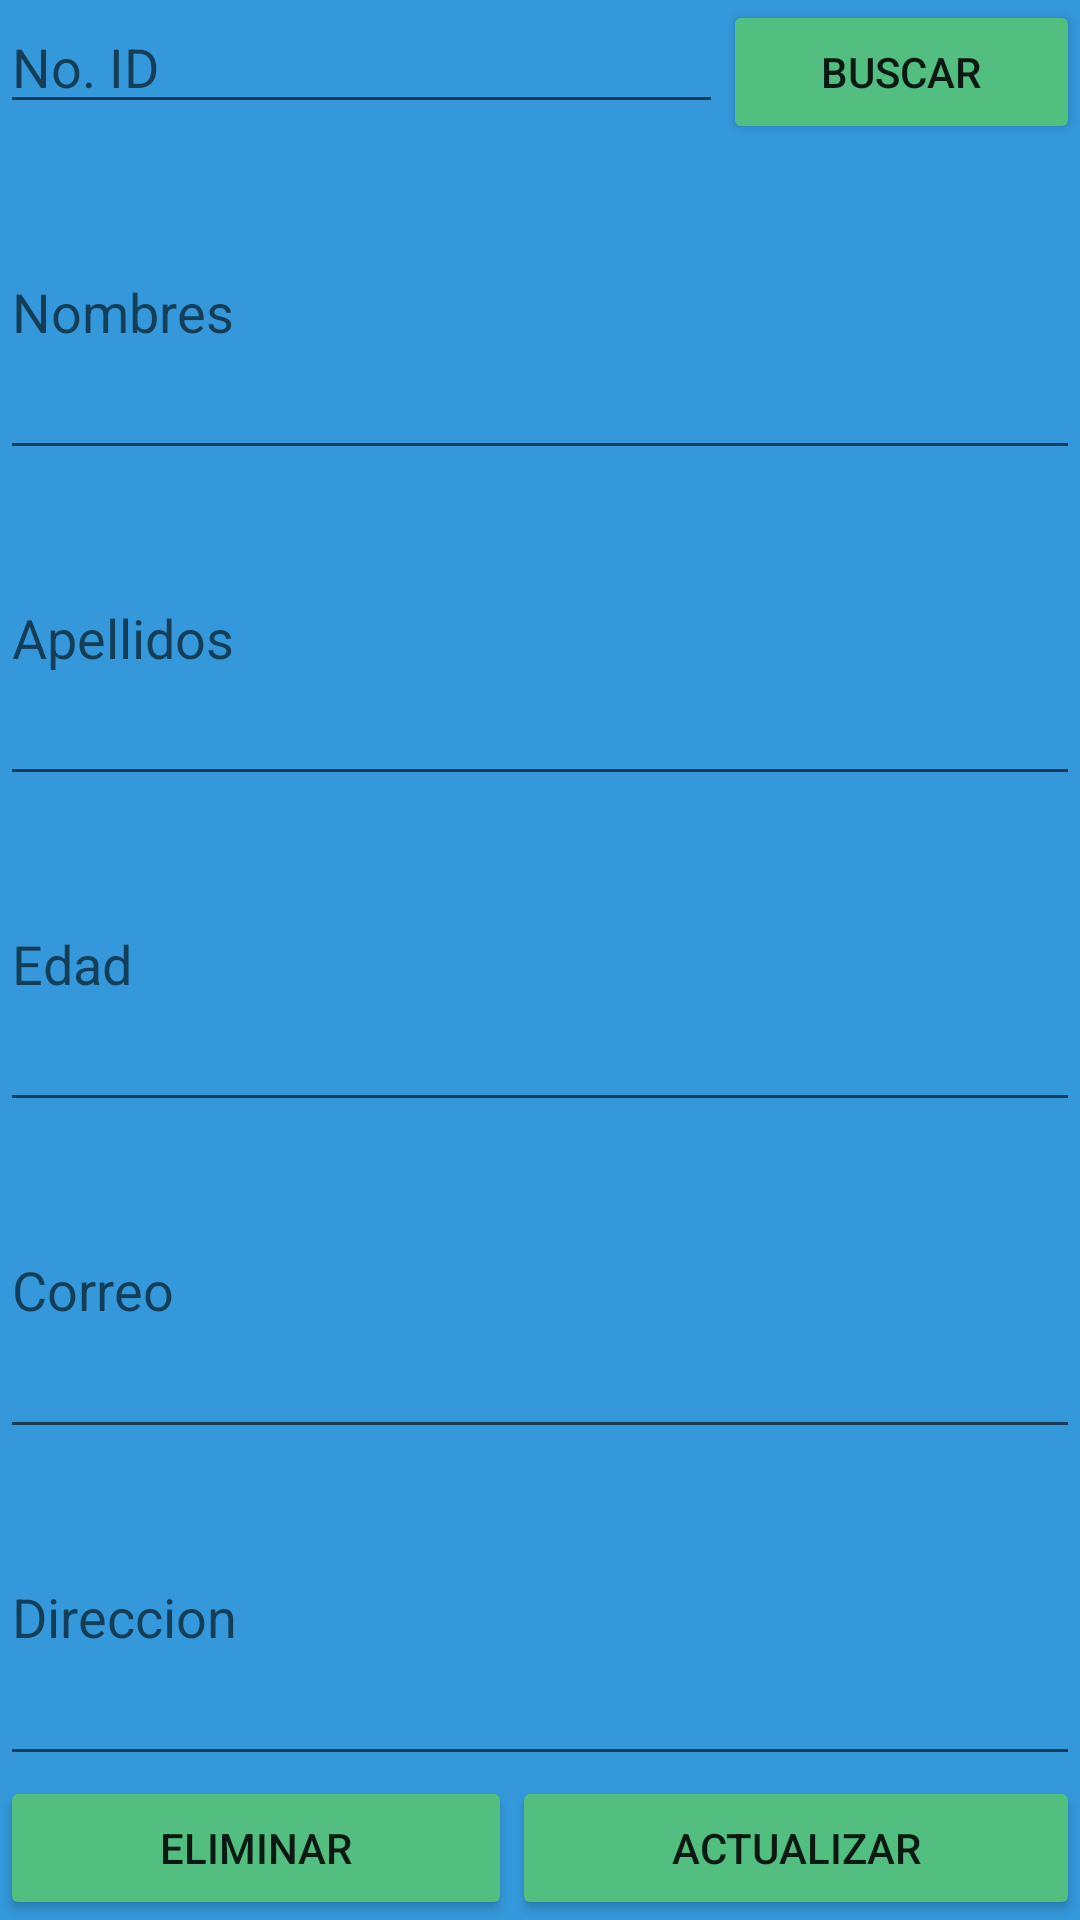

This screen was rendered from an Android layout file. Write that file and the resources it references.
<!-- AndroidManifest.xml: application theme Theme.Ejercicio13 -->
<!-- res/layout/activity_consulta.xml -->
<?xml version="1.0" encoding="utf-8"?>
<LinearLayout xmlns:android="http://schemas.android.com/apk/res/android"
    xmlns:app="http://schemas.android.com/apk/res-auto"
    xmlns:tools="http://schemas.android.com/tools"
    android:layout_width="match_parent"
    android:layout_height="match_parent"
    android:background="#3498DB"
    android:orientation="vertical"
    tools:context=".ActivityConsulta">

    <LinearLayout
        android:id="@+id/linearlayout2"
        android:layout_width="match_parent"
        android:layout_height="wrap_content"
        android:orientation="horizontal">

        <EditText
            android:id="@+id/txtcid"
            android:layout_width="wrap_content"
            android:layout_height="wrap_content"
            android:layout_weight="1"
            android:ems="10"
            android:hint="No. ID"
            android:inputType="textPersonName"
            android:text="" />

        <Button
            android:id="@+id/btnbuscar"
            android:layout_width="wrap_content"
            android:layout_height="wrap_content"
            android:layout_weight="1"
            android:backgroundTint="#52BE80"
            android:text="BUSCAR" />

    </LinearLayout>

    <EditText
        android:id="@+id/txtcnombres"
        android:layout_width="match_parent"
        android:layout_height="wrap_content"
        android:layout_weight="1"
        android:ems="10"
        android:hint="Nombres"
        android:inputType="textPersonName"
        android:text="" />


    <EditText
        android:id="@+id/txtcapellidos"
        android:layout_width="match_parent"
        android:layout_height="wrap_content"
        android:layout_weight="1"
        android:ems="10"
        android:hint="Apellidos"
        android:inputType="textPersonName"
        android:text="" />

    <EditText
        android:id="@+id/txtcedad"
        android:layout_width="match_parent"
        android:layout_height="wrap_content"
        android:layout_weight="1"
        android:ems="10"
        android:hint="Edad"
        android:inputType="textPersonName"
        android:text="" />


    <EditText
        android:id="@+id/txtccorreo"
        android:layout_width="match_parent"
        android:layout_height="wrap_content"
        android:layout_weight="1"
        android:ems="10"
        android:hint="Correo"
        android:inputType="textPersonName"
        android:text="" />


    <EditText
        android:id="@+id/txtcdireccion"
        android:layout_width="match_parent"
        android:layout_height="wrap_content"
        android:layout_weight="1"
        android:ems="10"
        android:hint="Direccion"
        android:inputType="textPersonName"
        android:text="" />


    <LinearLayout
        android:id="@+id/linearlayout3"
        android:layout_width="match_parent"
        android:layout_height="wrap_content"
        android:orientation="horizontal">

        <Button
            android:id="@+id/btneliminar"
            android:layout_width="wrap_content"
            android:layout_height="wrap_content"
            android:layout_weight="1"
            android:backgroundTint="#52BE80"
            android:text="Eliminar" />

        <Button
            android:id="@+id/btnactualizar"
            android:layout_width="wrap_content"
            android:layout_height="wrap_content"
            android:layout_weight="1"
            android:backgroundTint="#52BE80"
            android:text="Actualizar" />

    </LinearLayout>

</LinearLayout>
<!-- resources referenced by this layout -->
<resources>
  <style name="Theme.Ejercicio13" parent="Theme.MaterialComponents.DayNight.DarkActionBar">
          
          <item name="colorPrimary">@color/purple_500</item>
          <item name="colorPrimaryVariant">@color/purple_700</item>
          <item name="colorOnPrimary">@color/white</item>
          
          <item name="colorSecondary">@color/teal_200</item>
          <item name="colorSecondaryVariant">@color/teal_700</item>
          <item name="colorOnSecondary">@color/black</item>
          
          <item name="android:statusBarColor" tools:targetApi="l">?attr/colorPrimaryVariant</item>
          
      </style>
  <!-- not gathered from this repository: default colours our renderer supplied (Android Studio template values) -->
  <color name="purple_500">#FF6200EE</color>
  <color name="purple_700">#FF3700B3</color>
  <color name="teal_200">#FF03DAC5</color>
  <color name="teal_700">#FF018786</color>
  <color name="black">#FF000000</color>
  <color name="white">#FFFFFFFF</color>
</resources>
